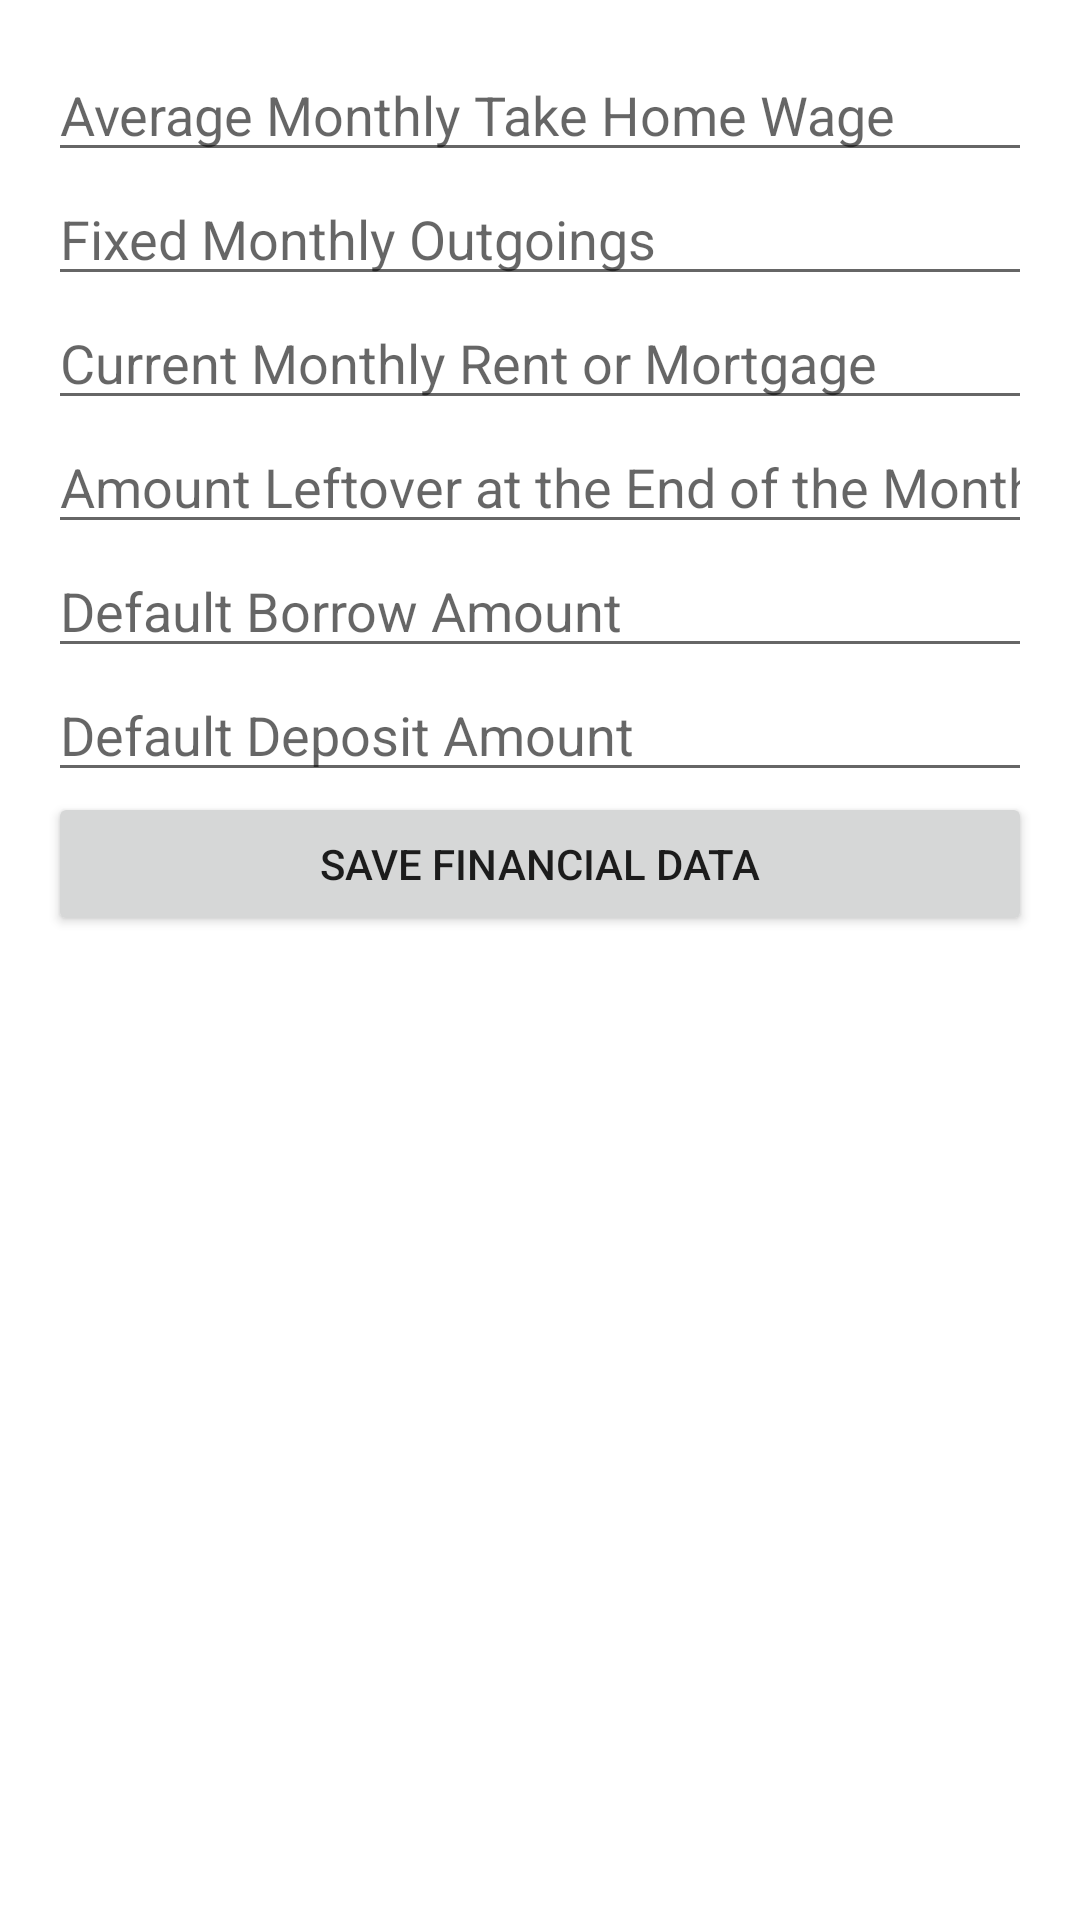

Write the Android layout XML for this screen, with the resource values it uses.
<!-- AndroidManifest.xml: application theme Theme.YogeshRamakrishnan_android -->
<!-- res/layout/activity_financial_data_entry.xml -->
<?xml version="1.0" encoding="utf-8"?>
<LinearLayout xmlns:android="http://schemas.android.com/apk/res/android"
    android:layout_width="match_parent"
    android:layout_height="match_parent"
    android:orientation="vertical"
    android:padding="16dp">

    <EditText
        android:id="@+id/takeHomeWageEditText"
        android:layout_width="match_parent"
        android:layout_height="wrap_content"
        android:hint="Average Monthly Take Home Wage"
        android:inputType="numberDecimal" />

    <EditText
        android:id="@+id/fixedOutgoingsEditText"
        android:layout_width="match_parent"
        android:layout_height="wrap_content"
        android:hint="Fixed Monthly Outgoings"
        android:inputType="numberDecimal" />

    <EditText
        android:id="@+id/currentRentOrMortgageEditText"
        android:layout_width="match_parent"
        android:layout_height="wrap_content"
        android:hint="Current Monthly Rent or Mortgage"
        android:inputType="numberDecimal" />

    <EditText
        android:id="@+id/leftoverWageEditText"
        android:layout_width="match_parent"
        android:layout_height="wrap_content"
        android:hint="Amount Leftover at the End of the Month"
        android:inputType="numberDecimal" />

    <EditText
        android:id="@+id/borrowAmountEditText"
        android:layout_width="match_parent"
        android:layout_height="wrap_content"
        android:hint="Default Borrow Amount"
        android:inputType="numberDecimal" />

    <EditText
        android:id="@+id/depositAmountEditText"
        android:layout_width="match_parent"
        android:layout_height="wrap_content"
        android:hint="Default Deposit Amount"
        android:inputType="numberDecimal" />

    <Button
        android:id="@+id/saveButton"
        android:layout_width="match_parent"
        android:layout_height="wrap_content"
        android:text="Save Financial Data" />

</LinearLayout>
<!-- resources referenced by this layout -->
<resources>
  <style name="Theme.YogeshRamakrishnan_android" parent="Theme.MaterialComponents.DayNight.DarkActionBar">
          
          <item name="colorPrimary">@color/purple_500</item>
          <item name="colorPrimaryVariant">@color/purple_700</item>
          <item name="colorOnPrimary">@color/white</item>
          
          <item name="colorSecondary">@color/teal_200</item>
          <item name="colorSecondaryVariant">@color/teal_700</item>
          <item name="colorOnSecondary">@color/black</item>
          
          <item name="android:statusBarColor">?attr/colorPrimaryVariant</item>
          
      </style>
  <color name="purple_500">#FF6200EE</color>
  <color name="purple_700">#FF3700B3</color>
  <color name="white">#FFFFFFFF</color>
  <color name="teal_200">#FF03DAC5</color>
  <color name="teal_700">#FF018786</color>
  <color name="black">#FF000000</color>
</resources>
